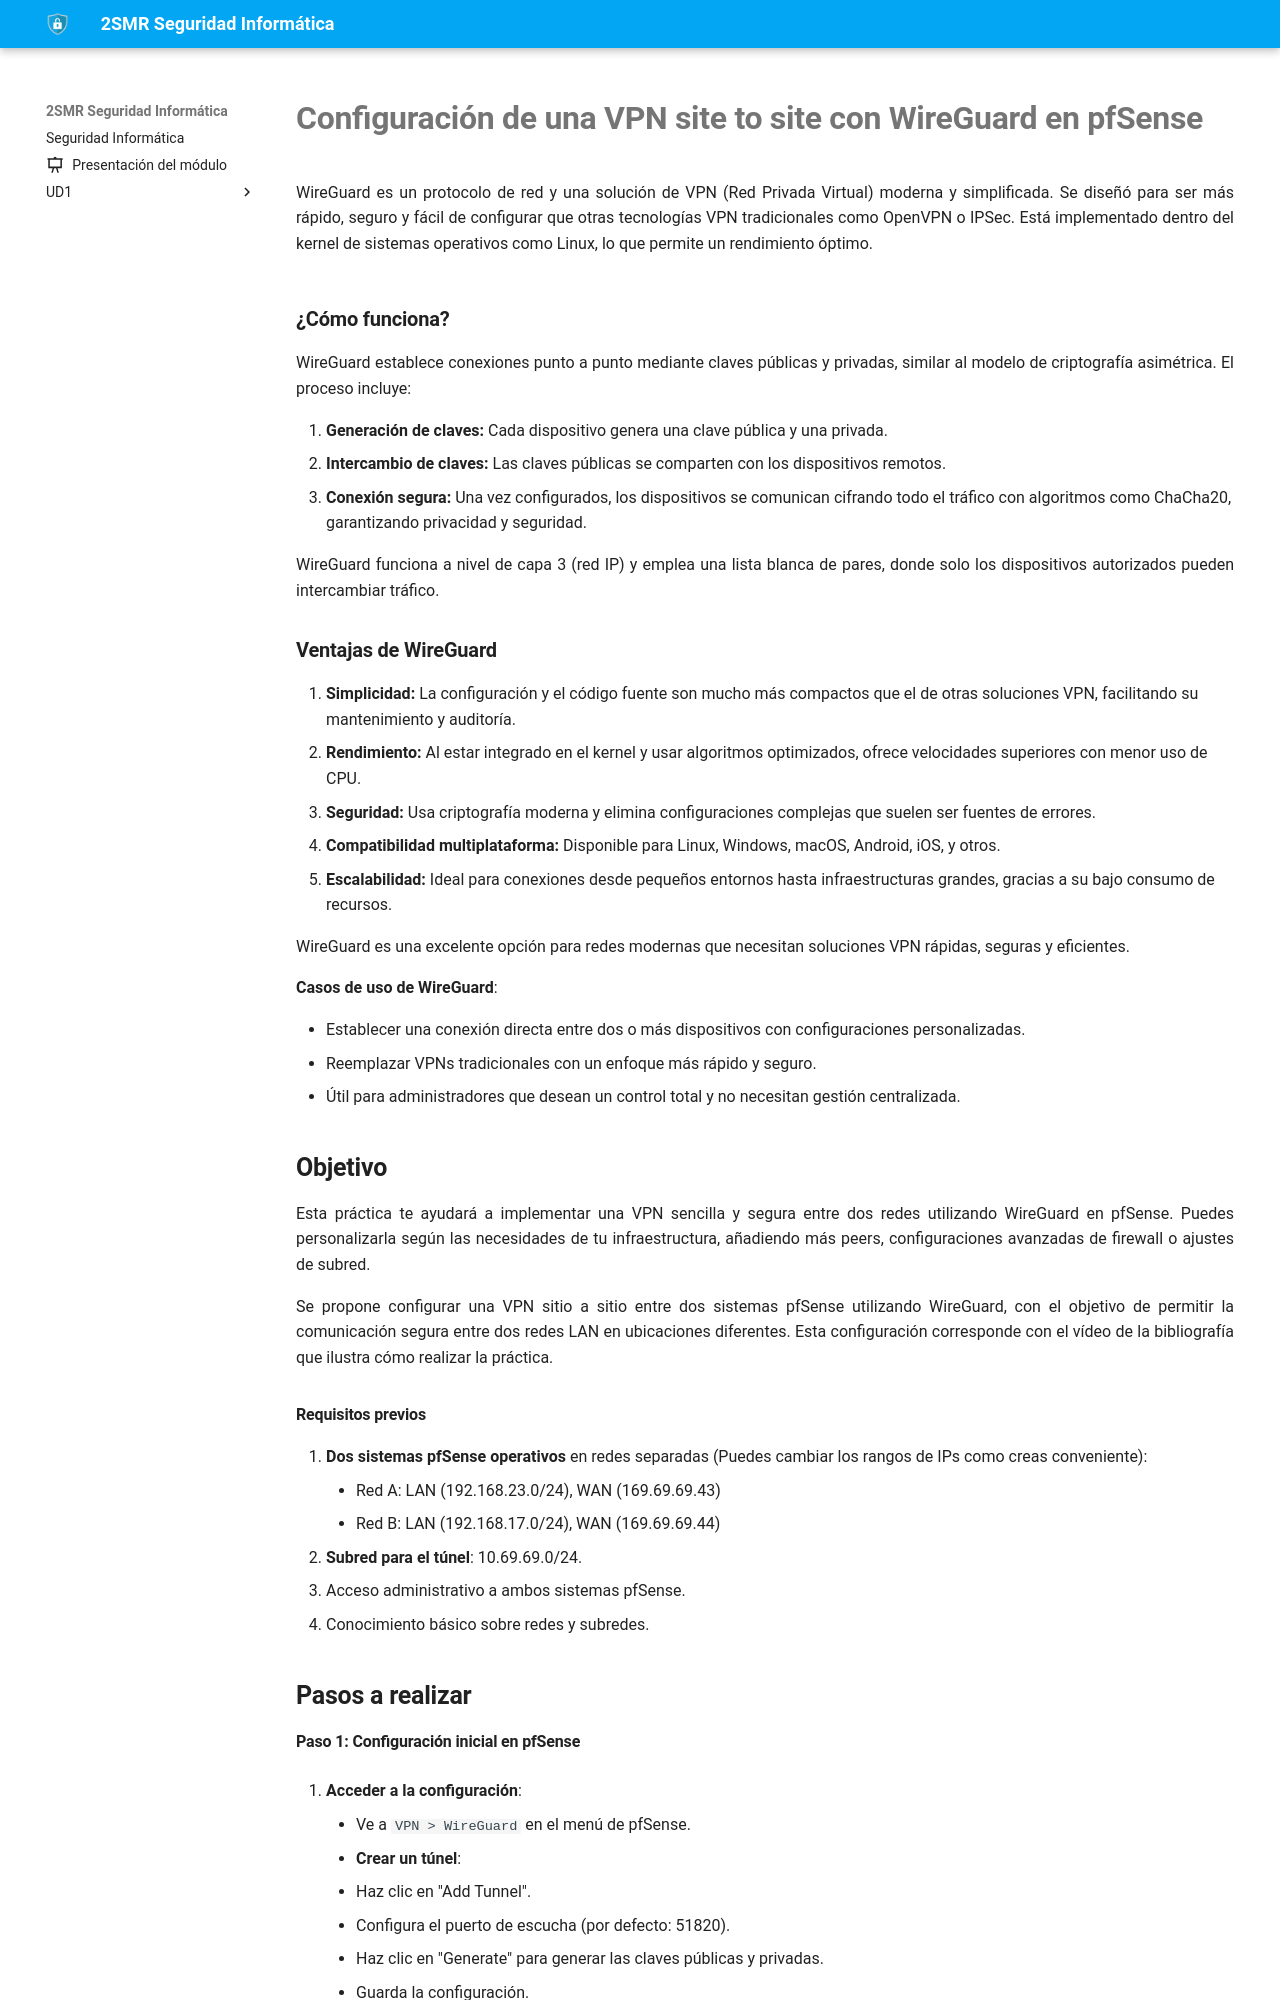

repository: fperezIES/SMR-SIN · page: UD6/Tareas/t.vpn.site2site.wireguard.html · generator: mkdocs

---
icon: material/file-edit
---


# Configuración de una VPN site to site con WireGuard en pfSense



WireGuard es un protocolo de red y una solución de VPN (Red Privada Virtual) moderna y simplificada. Se diseñó para ser más rápido, seguro y fácil de configurar que otras tecnologías VPN tradicionales como OpenVPN o IPSec. Está implementado dentro del kernel de sistemas operativos como Linux, lo que permite un rendimiento óptimo.


![](Logo_of_WireGuard.svg){:style="width: 80%;" class="center"}


### **¿Cómo funciona?**

WireGuard establece conexiones punto a punto mediante claves públicas y privadas, similar al modelo de criptografía asimétrica. El proceso incluye:

1. **Generación de claves:** Cada dispositivo genera una clave pública y una privada.
2. **Intercambio de claves:** Las claves públicas se comparten con los dispositivos remotos.
3. **Conexión segura:** Una vez configurados, los dispositivos se comunican cifrando todo el tráfico con algoritmos como ChaCha20, garantizando privacidad y seguridad.

WireGuard funciona a nivel de capa 3 (red IP) y emplea una lista blanca de pares, donde solo los dispositivos autorizados pueden intercambiar tráfico.

### **Ventajas de WireGuard**

1. **Simplicidad:** La configuración y el código fuente son mucho más compactos que el de otras soluciones VPN, facilitando su mantenimiento y auditoría.
2. **Rendimiento:** Al estar integrado en el kernel y usar algoritmos optimizados, ofrece velocidades superiores con menor uso de CPU.
3. **Seguridad:** Usa criptografía moderna y elimina configuraciones complejas que suelen ser fuentes de errores.
4. **Compatibilidad multiplataforma:** Disponible para Linux, Windows, macOS, Android, iOS, y otros.
5. **Escalabilidad:** Ideal para conexiones desde pequeños entornos hasta infraestructuras grandes, gracias a su bajo consumo de recursos.

WireGuard es una excelente opción para redes modernas que necesitan soluciones VPN rápidas, seguras y eficientes.


**Casos de uso de WireGuard**:

- Establecer una conexión directa entre dos o más dispositivos con configuraciones personalizadas.
- Reemplazar VPNs tradicionales con un enfoque más rápido y seguro.
- Útil para administradores que desean un control total y no necesitan gestión centralizada.

## Objetivo


Esta práctica te ayudará a implementar una VPN sencilla y segura entre dos redes utilizando WireGuard en pfSense. Puedes personalizarla según las necesidades de tu infraestructura, añadiendo más peers, configuraciones avanzadas de firewall o ajustes de subred.

Se propone configurar una VPN sitio a sitio entre dos sistemas pfSense utilizando WireGuard, con el objetivo de permitir la comunicación segura entre dos redes LAN en ubicaciones diferentes. Esta configuración corresponde con el vídeo de la bibliografía que ilustra cómo realizar la práctica.

![](Captura%20de%20pantalla%202025-01-17%20a%20las%2011.57.30.png){:style="width: 80%;" class="center"}
